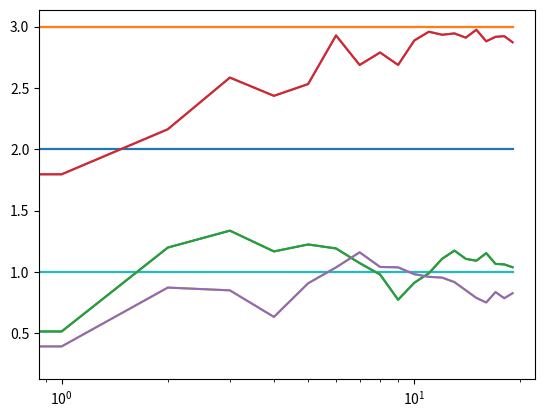

Recreate this plot in Python.
import matplotlib.pyplot as plt
import numpy as np

class bandit:
    def __init__(self,m):
        self.m = m
        self.mean = 0
        self.N = 0
    
    def pull(self):
        return np.random.randn() + self.m
    
    def update(self,x):
        self.N += 1
        self.mean = (1-1/self.N)*self.mean + 1/self.N*x


def run_exp(m1,m2,m3,eps,N):
    bandits= [bandit(m1),bandit(m2),bandit(m3)]
    data = np.empty(N)

    for i in range(N):

        p = np.random.random()
        if p < eps:
            j = np.random.choice(3)
        else:
            j = np.argmax([b.mean for b in bandits])
        # print(j)
        x = bandits[j].pull()
        bandits[j].update(x)

        data[i] = x
    cum_avg = np.cumsum(data) / (np.arange(N)+1)

    plt.plot(cum_avg)
    plt.plot(np.ones(N)*m1)
    plt.plot(np.ones(N)*m2)
    plt.plot(np.ones(N)*m3)
    plt.xscale('log')
    plt.show()

    for b in bandits:
        print(b.mean)
    
    return cum_avg

if __name__ == '__main__':
    c1 = run_exp(1.0,2.0,3.0,0.1,20)
    c2 = run_exp(1.0,2.0,3.0,0.05,20)
    c3 = run_exp(1.0,2.0,3.0,0.01,20)

    plt.plot(c1,label = 'eps = 0.1')
    plt.plot(c2,label = 'eps = 0.05')
    plt.plot(c3,label = 'eps = 0.01')
    plt.show()


